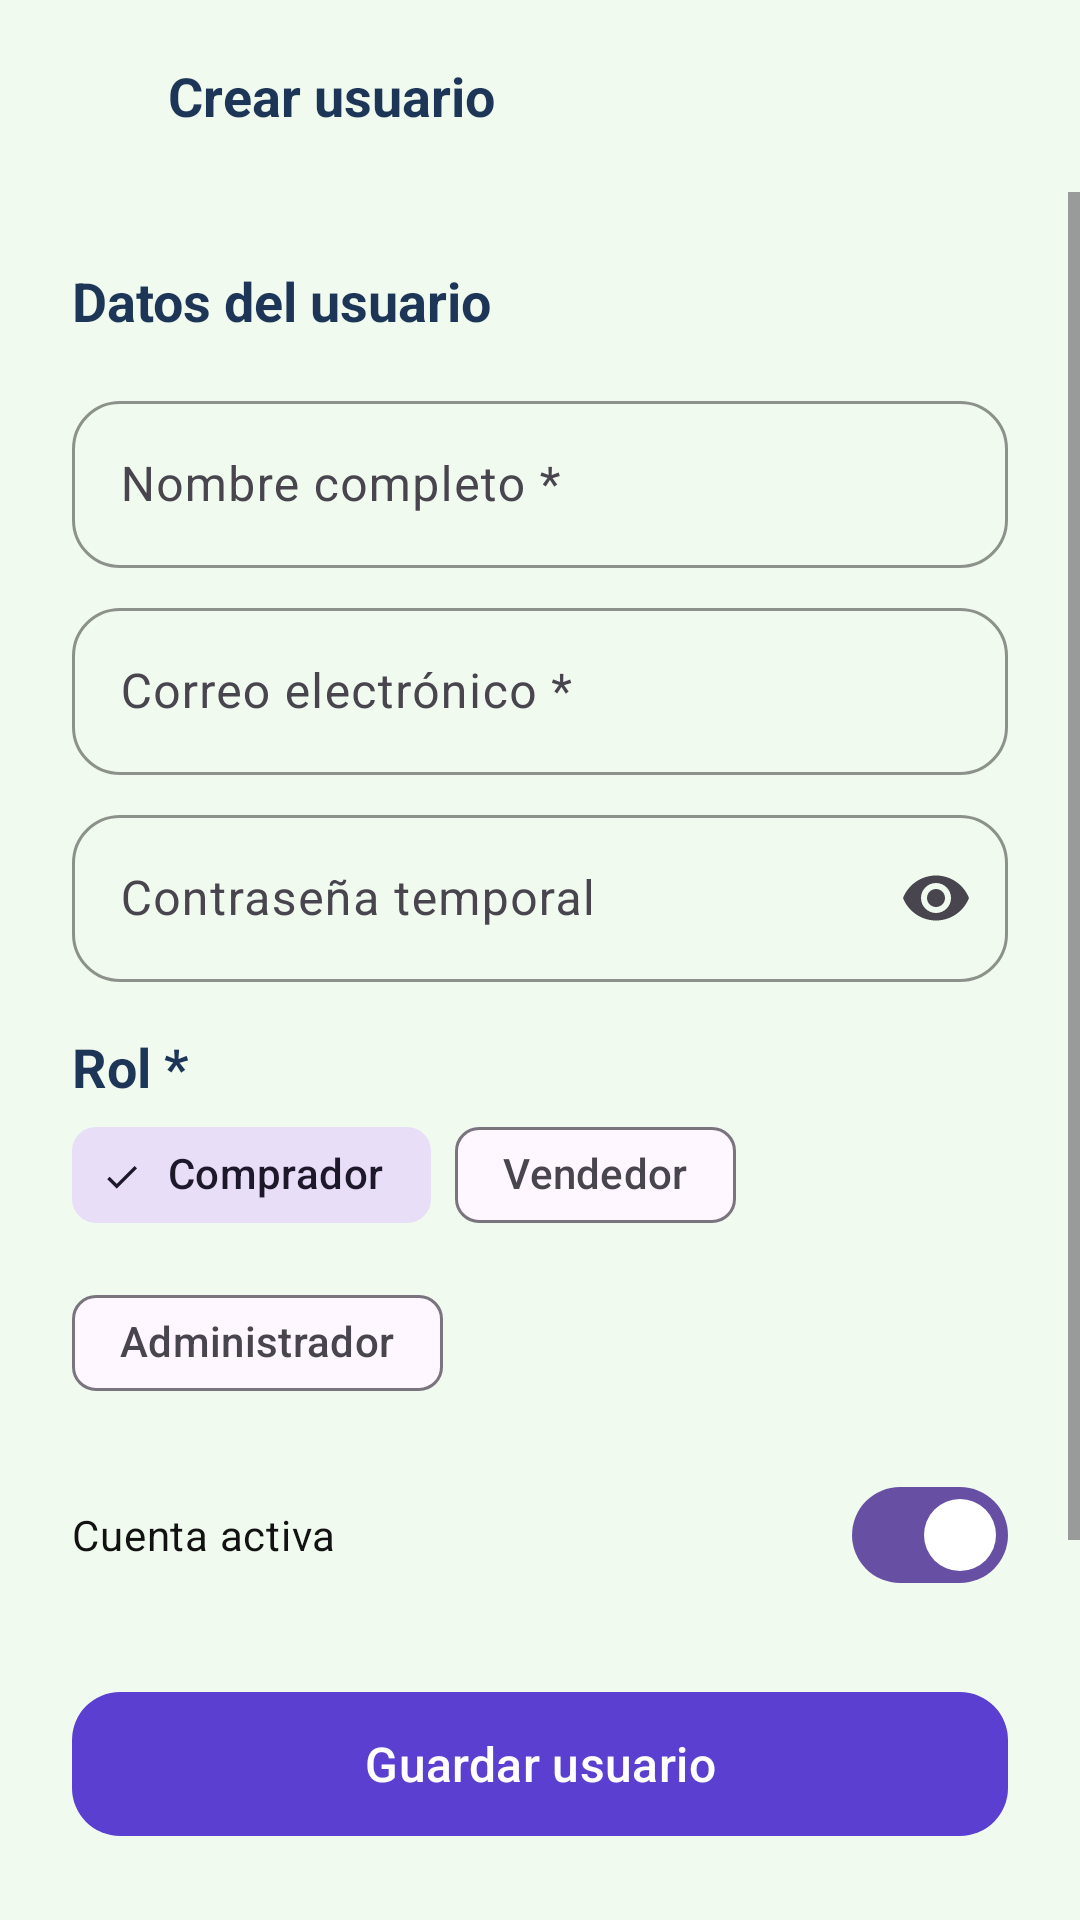

The Android layout XML behind this screen, and the referenced resources:
<!-- AndroidManifest.xml: application theme Theme.VinylCDVault -->
<!-- res/layout/activity_user_form.xml -->
<?xml version="1.0" encoding="utf-8"?>
<LinearLayout xmlns:android="http://schemas.android.com/apk/res/android"
    xmlns:app="http://schemas.android.com/apk/res-auto"
    android:layout_width="match_parent"
    android:layout_height="match_parent"
    android:background="@color/background_light"
    android:fitsSystemWindows="true"
    android:orientation="vertical">

    <LinearLayout
        android:layout_width="match_parent"
        android:layout_height="wrap_content"
        android:gravity="center_vertical"
        android:orientation="horizontal"
        android:padding="@dimen/spacing_small">

        <ImageButton
            android:id="@+id/btnBack"
            android:layout_width="@dimen/icon_button"
            android:layout_height="@dimen/icon_button"
            android:background="?attr/selectableItemBackgroundBorderless"
            android:contentDescription="@string/back"
            android:src="@drawable/ic_back" />

        <TextView
            android:id="@+id/tvUserFormTitle"
            style="@style/App.Text.Subtitle"
            android:layout_width="wrap_content"
            android:layout_height="wrap_content"
            android:text="@string/user_form_new" />
    </LinearLayout>

    <ScrollView
        android:layout_width="match_parent"
        android:layout_height="0dp"
        android:layout_weight="1">

        <LinearLayout
            android:layout_width="match_parent"
            android:layout_height="wrap_content"
            android:orientation="vertical"
            android:padding="@dimen/screen_padding">

            <TextView
                style="@style/App.Text.Subtitle"
                android:layout_width="wrap_content"
                android:layout_height="wrap_content"
                android:text="@string/user_form_data" />

            <com.google.android.material.textfield.TextInputLayout
                android:id="@+id/tilUserName"
                style="@style/App.Input"
                android:layout_width="match_parent"
                android:layout_height="wrap_content"
                android:layout_marginTop="@dimen/spacing_medium"
                android:hint="@string/user_name_hint">

                <com.google.android.material.textfield.TextInputEditText
                    android:id="@+id/etUserName"
                    android:layout_width="match_parent"
                    android:layout_height="wrap_content"
                    android:inputType="textPersonName|textCapWords"
                    android:minHeight="48dp"
                    android:textColor="@color/primary_dark" />
            </com.google.android.material.textfield.TextInputLayout>

            <com.google.android.material.textfield.TextInputLayout
                android:id="@+id/tilUserEmail"
                style="@style/App.Input"
                android:layout_width="match_parent"
                android:layout_height="wrap_content"
                android:layout_marginTop="@dimen/spacing_small"
                android:hint="@string/user_email_hint">

                <com.google.android.material.textfield.TextInputEditText
                    android:id="@+id/etUserEmail"
                    android:layout_width="match_parent"
                    android:layout_height="wrap_content"
                    android:inputType="textEmailAddress"
                    android:minHeight="48dp"
                    android:textColor="@color/primary_dark" />
            </com.google.android.material.textfield.TextInputLayout>

            <com.google.android.material.textfield.TextInputLayout
                style="@style/App.Input"
                android:id="@+id/tilUserPassword"
                android:layout_width="match_parent"
                android:layout_height="wrap_content"
                android:layout_marginTop="@dimen/spacing_small"
                android:hint="@string/user_password_hint"
                app:endIconMode="password_toggle">

                <com.google.android.material.textfield.TextInputEditText
                    android:id="@+id/etUserPassword"
                    android:layout_width="match_parent"
                    android:layout_height="wrap_content"
                    android:inputType="textPassword"
                    android:minHeight="48dp"
                    android:textColor="@color/primary_dark" />
            </com.google.android.material.textfield.TextInputLayout>

            <TextView
                style="@style/App.Text.Subtitle"
                android:layout_width="wrap_content"
                android:layout_height="wrap_content"
                android:layout_marginTop="@dimen/spacing_medium"
                android:text="@string/user_role_label" />

            <com.google.android.material.chip.ChipGroup
                android:id="@+id/cgRole"
                android:layout_width="match_parent"
                android:layout_height="wrap_content"
                app:selectionRequired="true"
                app:singleSelection="true">

                <com.google.android.material.chip.Chip
                    android:id="@+id/chipBuyer"
                    style="@style/Widget.Material3.Chip.Filter"
                    android:layout_width="wrap_content"
                    android:layout_height="wrap_content"
                    android:checked="true"
                    android:text="@string/role_buyer" />

                <com.google.android.material.chip.Chip
                    android:id="@+id/chipSeller"
                    style="@style/Widget.Material3.Chip.Filter"
                    android:layout_width="wrap_content"
                    android:layout_height="wrap_content"
                    android:text="@string/role_seller" />

                <com.google.android.material.chip.Chip
                    android:id="@+id/chipAdmin"
                    style="@style/Widget.Material3.Chip.Filter"
                    android:layout_width="wrap_content"
                    android:layout_height="wrap_content"
                    android:text="@string/role_admin" />
            </com.google.android.material.chip.ChipGroup>

            <com.google.android.material.materialswitch.MaterialSwitch
                android:id="@+id/swActive"
                android:layout_width="match_parent"
                android:layout_height="wrap_content"
                android:layout_marginTop="@dimen/spacing_medium"
                android:checked="true"
                android:minHeight="48dp"
                android:text="@string/user_active_label"
                android:textColor="@color/primary_dark" />
        </LinearLayout>
    </ScrollView>

    <com.google.android.material.button.MaterialButton
        android:id="@+id/btnSaveUser"
        style="@style/App.Button"
        android:layout_width="match_parent"
        android:layout_height="@dimen/button_height"
        android:layout_margin="@dimen/screen_padding"
        android:text="@string/user_save" />
</LinearLayout>
<!-- resources referenced by this layout -->
<resources>
  <color name="background_light" type="color">#F1FAEE</color>
  <color name="primary_dark" type="color">#121212</color>
  <dimen name="button_height">56dp</dimen>
  <dimen name="icon_button">48dp</dimen>
  <dimen name="screen_padding">24dp</dimen>
  <dimen name="spacing_medium">16dp</dimen>
  <dimen name="spacing_small">8dp</dimen>
  <string name="back">Volver</string>
  <string name="role_admin">Administrador</string>
  <string name="role_buyer">Comprador</string>
  <string name="role_seller">Vendedor</string>
  <string name="user_active_label">Cuenta activa</string>
  <string name="user_email_hint">Correo electrónico *</string>
  <string name="user_form_data">Datos del usuario</string>
  <string name="user_form_new">Crear usuario</string>
  <string name="user_name_hint">Nombre completo *</string>
  <string name="user_password_hint">Contraseña temporal</string>
  <string name="user_role_label">Rol *</string>
  <string name="user_save">Guardar usuario</string>
  <style name="App.Button" parent="Widget.Material3.Button">
          <item name="backgroundTint">@color/primary</item>
          <item name="cornerRadius">@dimen/corner_radius</item>
          <item name="android:textSize">@dimen/text_body</item>
      </style>
  <style name="App.Input" parent="Widget.Material3.TextInputLayout.OutlinedBox">
          <item name="boxStrokeColor">@color/primary</item>
          <item name="hintTextColor">@color/primary</item>
          <item name="boxCornerRadiusTopStart">@dimen/corner_radius</item>
          <item name="boxCornerRadiusTopEnd">@dimen/corner_radius</item>
          <item name="boxCornerRadiusBottomStart">@dimen/corner_radius</item>
          <item name="boxCornerRadiusBottomEnd">@dimen/corner_radius</item>
      </style>
  <style name="App.Text.Subtitle">
          <item name="android:textSize">@dimen/text_subtitle</item>
          <item name="android:textColor">@color/text_dark</item>
          <item name="android:textStyle">bold</item>
      </style>
  <style name="Theme.VinylCDVault" parent="Theme.Material3.Light.NoActionBar">
          <item name="colorPrimary">@color/primary</item>
          <item name="colorOnPrimary">@color/white</item>
          <item name="colorSecondary">@color/accent</item>
          <item name="colorSecondaryContainer">@color/chip_bg</item>
          <item name="colorOnSecondaryContainer">@color/primary</item>
          <item name="colorOnSurfaceVariant">@color/text_secondary</item>
          <item name="android:windowBackground">@color/background_light</item>
          <item name="android:statusBarColor">@color/primary_dark</item>
      </style>
  <color name="primary">#5B3FD1</color>
  <dimen name="corner_radius">16dp</dimen>
  <dimen name="text_body">16sp</dimen>
  <dimen name="text_subtitle">18sp</dimen>
  <color name="text_dark" type="color">#1D3557</color>
  <color name="white">#FFFFFF</color>
  <color name="accent">#E63946</color>
  <color name="chip_bg">#DCEBF3</color>
  <color name="text_secondary">#6B6785</color>
</resources>
